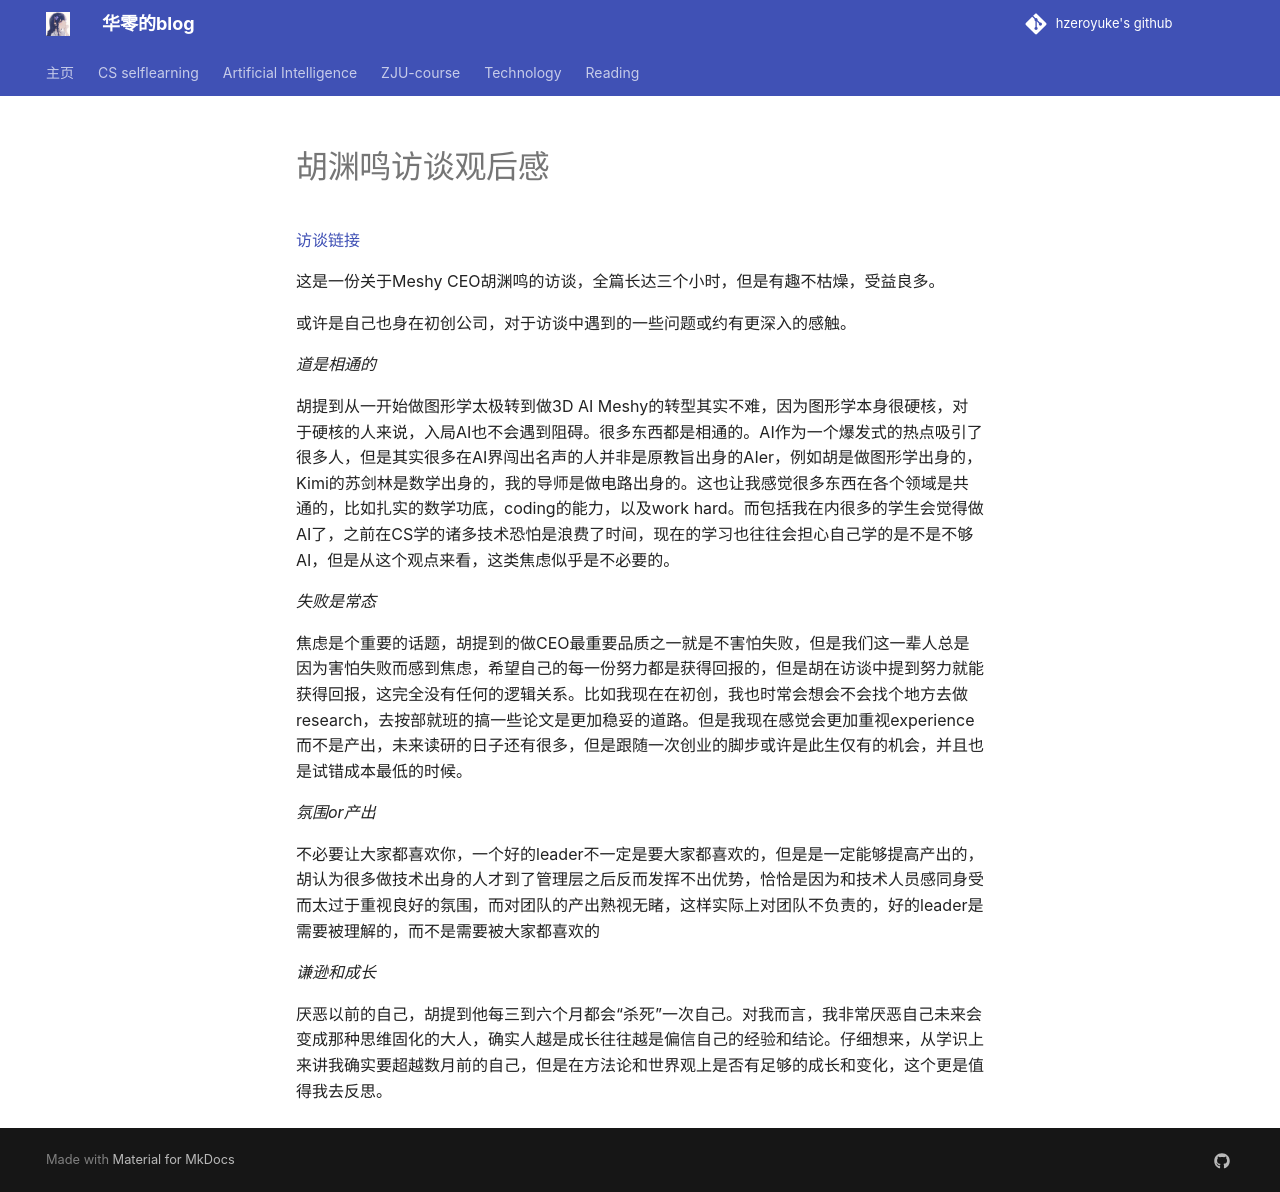

repository: hzeroyuke/my_blog · page: reading/interesting/胡渊鸣访谈/index.html · generator: mkdocs

# 胡渊鸣访谈观后感

[访谈链接](https://www.bilibili.com/video/BV1XmtyzKEzQ/?spm_id_from=333.1387.favlist.content.click&vd_source=281de763ba2f400039992d8b2a01a455)

这是一份关于Meshy CEO胡渊鸣的访谈，全篇长达三个小时，但是有趣不枯燥，受益良多。

或许是自己也身在初创公司，对于访谈中遇到的一些问题或约有更深入的感触。

*道是相通的*

胡提到从一开始做图形学太极转到做3D AI Meshy的转型其实不难，因为图形学本身很硬核，对于硬核的人来说，入局AI也不会遇到阻碍。很多东西都是相通的。AI作为一个爆发式的热点吸引了很多人，但是其实很多在AI界闯出名声的人并非是原教旨出身的AIer，例如胡是做图形学出身的，Kimi的苏剑林是数学出身的，我的导师是做电路出身的。这也让我感觉很多东西在各个领域是共通的，比如扎实的数学功底，coding的能力，以及work hard。而包括我在内很多的学生会觉得做AI了，之前在CS学的诸多技术恐怕是浪费了时间，现在的学习也往往会担心自己学的是不是不够AI，但是从这个观点来看，这类焦虑似乎是不必要的。

*失败是常态*

焦虑是个重要的话题，胡提到的做CEO最重要品质之一就是不害怕失败，但是我们这一辈人总是因为害怕失败而感到焦虑，希望自己的每一份努力都是获得回报的，但是胡在访谈中提到努力就能获得回报，这完全没有任何的逻辑关系。比如我现在在初创，我也时常会想会不会找个地方去做research，去按部就班的搞一些论文是更加稳妥的道路。但是我现在感觉会更加重视experience而不是产出，未来读研的日子还有很多，但是跟随一次创业的脚步或许是此生仅有的机会，并且也是试错成本最低的时候。

*氛围or产出*

不必要让大家都喜欢你，一个好的leader不一定是要大家都喜欢的，但是是一定能够提高产出的，胡认为很多做技术出身的人才到了管理层之后反而发挥不出优势，恰恰是因为和技术人员感同身受而太过于重视良好的氛围，而对团队的产出熟视无睹，这样实际上对团队不负责的，好的leader是需要被理解的，而不是需要被大家都喜欢的

*谦逊和成长*

厌恶以前的自己，胡提到他每三到六个月都会“杀死”一次自己。对我而言，我非常厌恶自己未来会变成那种思维固化的大人，确实人越是成长往往越是偏信自己的经验和结论。仔细想来，从学识上来讲我确实要超越数月前的自己，但是在方法论和世界观上是否有足够的成长和变化，这个更是值得我去反思。
